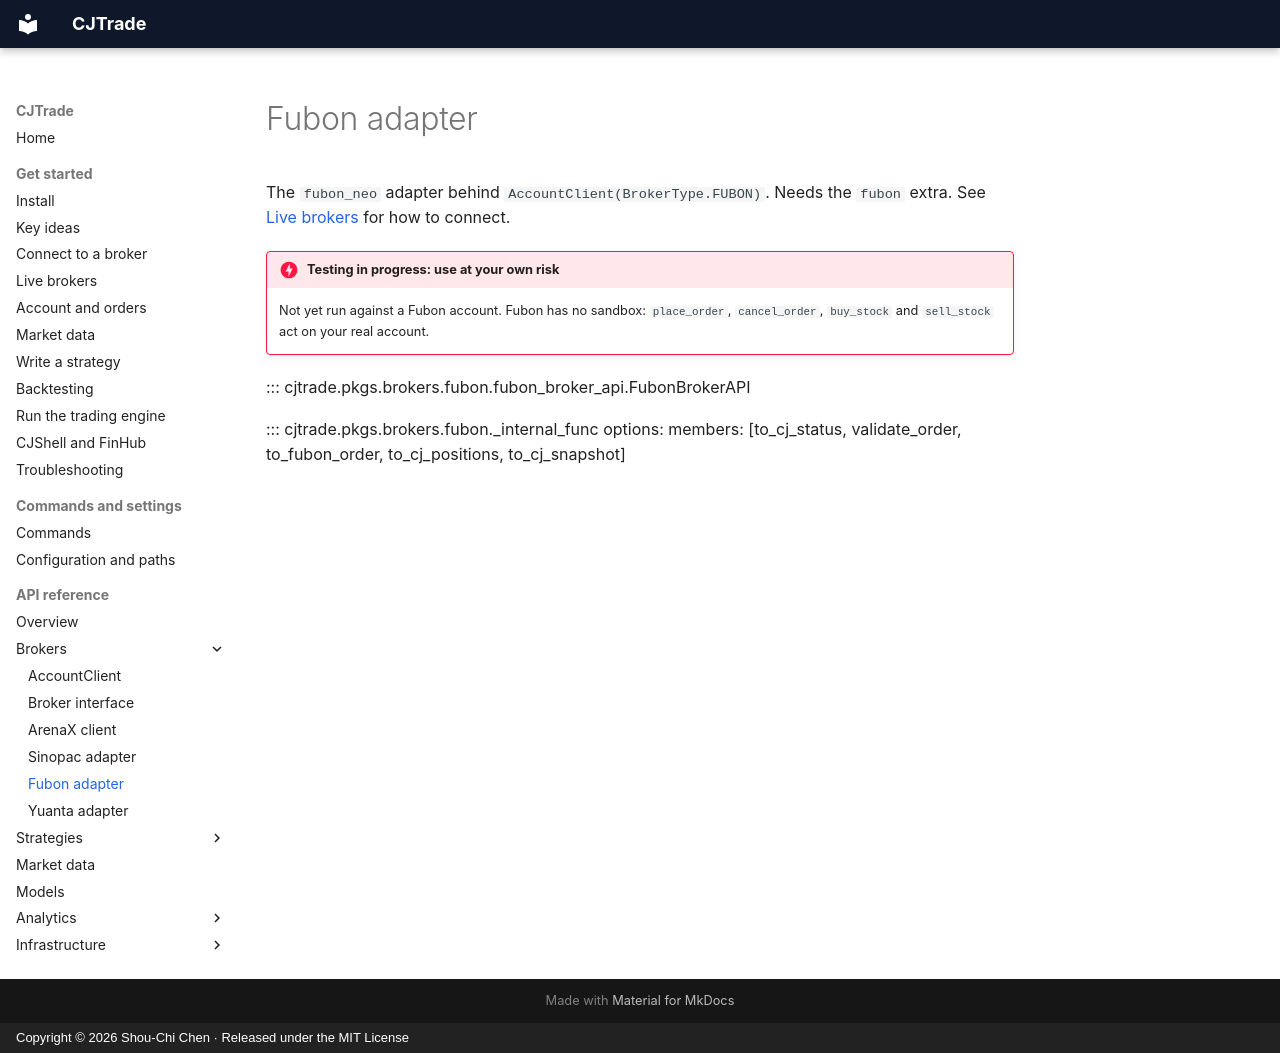

repository: jackiesogi/CJTrade · page: reference/fubon/index.html · generator: mkdocs · copyright: Copyright © 2026 Shou-Chi Chen · Released under the MIT License

# Fubon adapter

The `fubon_neo` adapter behind `AccountClient(BrokerType.FUBON)`. Needs the
`fubon` extra. See [Live brokers](../get-started/live-brokers.md#fubon) for
how to connect.

!!! danger "Testing in progress: use at your own risk"
    Not yet run against a Fubon account. Fubon has no sandbox:
    `place_order`, `cancel_order`, `buy_stock` and `sell_stock` act on your
    real account.

::: cjtrade.pkgs.brokers.fubon.fubon_broker_api.FubonBrokerAPI

::: cjtrade.pkgs.brokers.fubon._internal_func
    options:
      members: [to_cj_status, validate_order, to_fubon_order, to_cj_positions, to_cj_snapshot]
